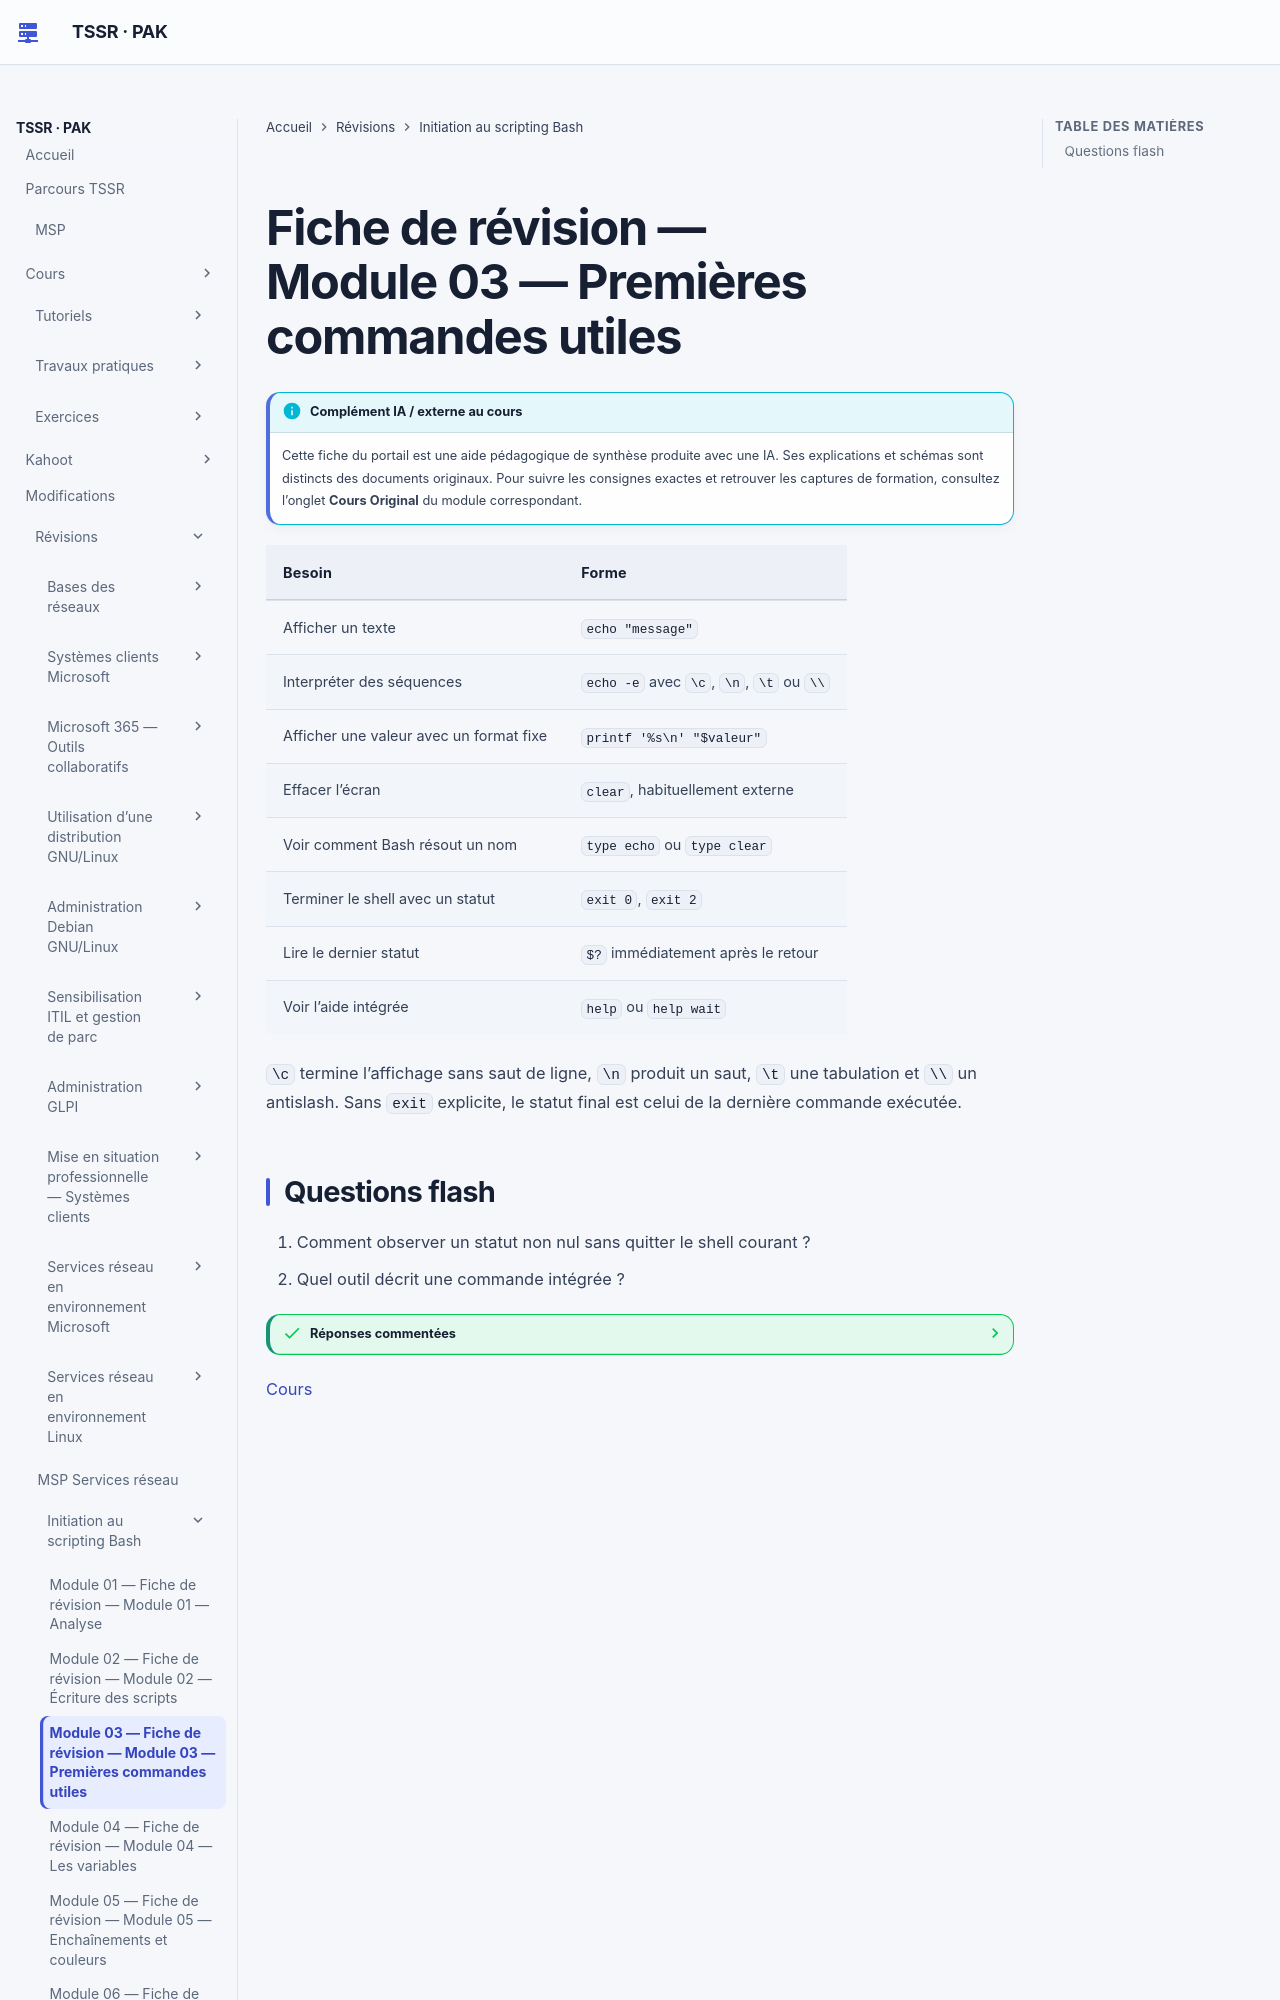

repository: sk34pk25/tssr-cours · page: revision/11-initiation-scripting-bash/module-03-premieres-commandes-utiles-aux-scripts-shell/index.html · generator: mkdocs

# Fiche de révision — Module 03 — Premières commandes utiles

| Besoin | Forme |
| --- | --- |
| Afficher un texte | `echo "message"` |
| Interpréter des séquences | `echo -e` avec `\c`, `\n`, `\t` ou `\\` |
| Afficher une valeur avec un format fixe | `printf '%s\n' "$valeur"` |
| Effacer l’écran | `clear`, habituellement externe |
| Voir comment Bash résout un nom | `type echo` ou `type clear` |
| Terminer le shell avec un statut | `exit 0`, `exit 2` |
| Lire le dernier statut | `$?` immédiatement après le retour |
| Voir l’aide intégrée | `help` ou `help wait` |

`\c` termine l’affichage sans saut de ligne, `\n` produit un saut, `\t` une tabulation et `\\` un antislash. Sans `exit` explicite, le statut final est celui de la dernière commande exécutée.
